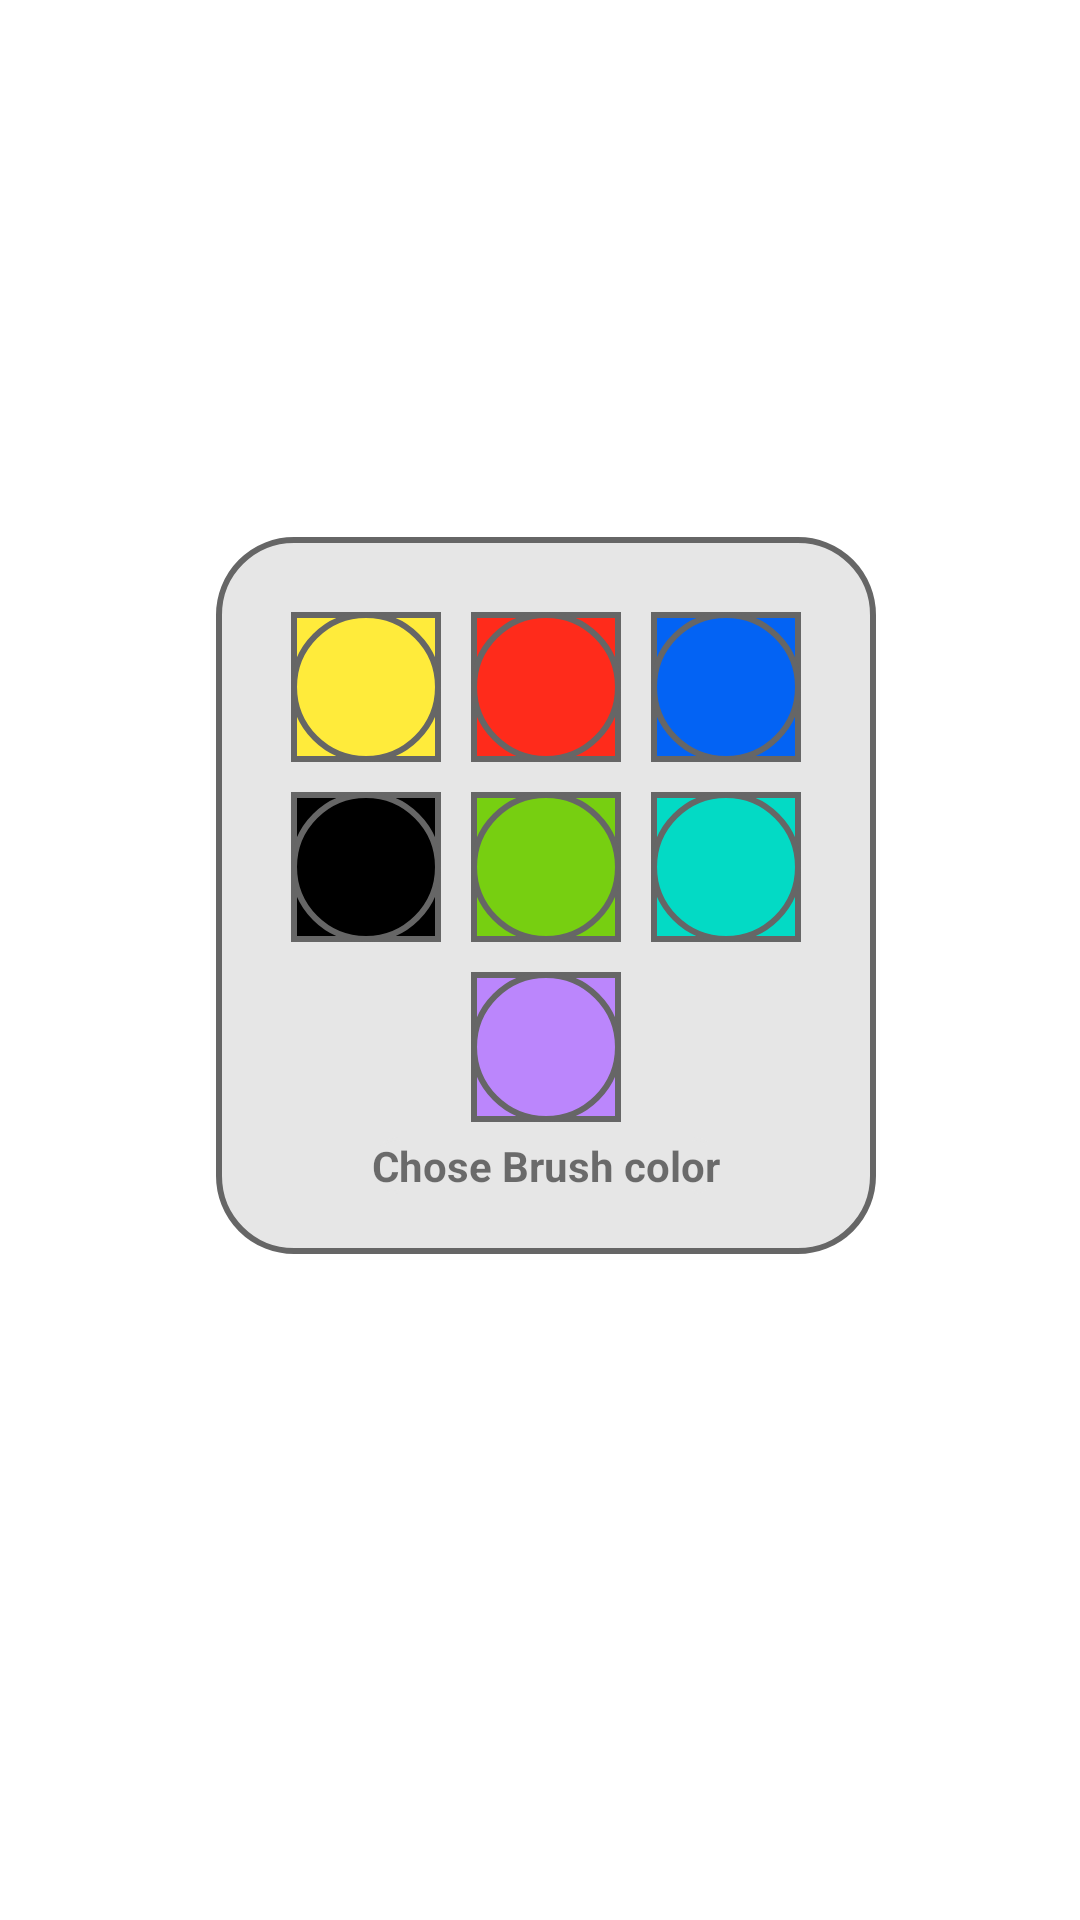

Layout XML and referenced resources for this Android screen:
<!-- AndroidManifest.xml: application theme Theme.DrawingApp10 -->
<!-- res/layout/dialog_brush_color.xml -->
<?xml version="1.0" encoding="utf-8"?>
<androidx.constraintlayout.widget.ConstraintLayout xmlns:android="http://schemas.android.com/apk/res/android"
    xmlns:app="http://schemas.android.com/apk/res-auto"
    android:layout_width="wrap_content"
    android:layout_height="wrap_content"





    >

    <androidx.appcompat.widget.LinearLayoutCompat
        android:layout_width="wrap_content"
        android:layout_height="wrap_content"
        android:layout_margin="20dp"
        android:gravity="center"
        android:orientation="vertical"
        android:padding="20dp"
        android:background="@drawable/shape"
        app:layout_constraintBottom_toBottomOf="parent"
        app:layout_constraintEnd_toEndOf="parent"
        app:layout_constraintHorizontal_bias="0.52"
        app:layout_constraintStart_toStartOf="parent"
        app:layout_constraintTop_toTopOf="parent"
        app:layout_constraintVertical_bias="0.44"


        >

        <androidx.appcompat.widget.LinearLayoutCompat
            android:layout_width="wrap_content"
            android:layout_height="wrap_content"
            android:orientation="horizontal"
            android:id="@+id/lnlayout1row"
            >
            <ImageButton
                android:id="@+id/id_btn_yellow"
                android:layout_width="50dp"
                android:layout_height="50dp"
                android:layout_margin="5dp"
                android:tag="yellow"
                android:src="@drawable/itemlist"
                android:background="@color/Yellow"
                android:onClick="PaintColorClocked"
                />
            <ImageButton
                android:id="@+id/id_btn_red"
                android:layout_width="50dp"
                android:layout_height="50dp"
                android:layout_margin="5dp"
                android:tag="red"
                android:src="@drawable/itemlist"
                android:background="@color/red"
                android:onClick="PaintColorClocked"
                />
            <ImageButton
                android:id="@+id/id_btn_blue"
                android:layout_width="50dp"
                android:layout_height="50dp"
                android:layout_margin="5dp"
                android:tag="blue"
                android:src="@drawable/itemlist"
                android:background="@color/blue"
                android:onClick="PaintColorClocked"
                />



        </androidx.appcompat.widget.LinearLayoutCompat>
        <androidx.appcompat.widget.LinearLayoutCompat
            android:layout_width="wrap_content"
            android:layout_height="wrap_content"
            android:orientation="horizontal"
            android:id="@+id/lnlayout2row"
            >
            <ImageButton
                android:id="@+id/id_btn_black"
                android:layout_width="50dp"
                android:layout_height="50dp"
                android:layout_margin="5dp"
                android:tag="black"
                android:src="@drawable/itemlist"
                android:background="@color/black"
                android:onClick="PaintColorClocked"
                />
            <ImageButton
                android:id="@+id/id_btn_green"
                android:layout_width="50dp"
                android:layout_height="50dp"
                android:layout_margin="5dp"
                android:tag="green"
                android:src="@drawable/itemlist"
                android:onClick="PaintColorClocked"
                android:background="@color/green"
                />

            <ImageButton
                android:id="@+id/id_btn_teal"
                android:layout_width="50dp"
                android:layout_height="50dp"
                android:layout_margin="5dp"
                android:tag="teal"
                android:src="@drawable/itemlist"
                android:background="@color/teal_200"
                android:onClick="PaintColorClocked"
                />


        </androidx.appcompat.widget.LinearLayoutCompat>
        <androidx.appcompat.widget.LinearLayoutCompat
            android:id="@+id/lnlayout3row"
            android:layout_width="wrap_content"
            android:layout_height="wrap_content"
            android:orientation="horizontal"
            >


            <ImageButton
                android:id="@+id/id_btn_purple"
                android:layout_width="50dp"
                android:layout_height="50dp"
                android:layout_margin="5dp"
                android:tag="purple"
                android:src="@drawable/itemlist"
                android:background="@color/purple_200"
                android:onClick="PaintColorClocked"
                />



        </androidx.appcompat.widget.LinearLayoutCompat>

        <TextView
            android:layout_width="wrap_content"
            android:layout_height="wrap_content"
            android:background="@drawable/background_drawing_view_layout"
            android:text="Chose Brush color"
            android:textStyle="bold"

            />
    </androidx.appcompat.widget.LinearLayoutCompat>
</androidx.constraintlayout.widget.ConstraintLayout>
<!-- resources referenced by this layout -->
<resources>
  <color name="Yellow">#FFEB3B</color>
  <color name="black">#FF000000</color>
  <color name="blue">#0363F4</color>
  <color name="green">#77CF11</color>
  <color name="purple_200">#FFBB86FC</color>
  <color name="red">#FF2B1B</color>
  <color name="teal_200">#FF03DAC5</color>
  <!-- drawable background_drawing_view_layout (drawable) -->
  <?xml version="1.0" encoding="utf-8"?>
  <selector xmlns:android="http://schemas.android.com/apk/res/android">
      <item>
      <shape
  android:shape="rectangle"
          >
          <stroke
              android:width="1dp"
  android:color="@color/gray"
              ></stroke>
  <corners
      android:radius="10dp"
      ></corners>
      </shape>
      </item>
  </selector>
  <!-- drawable itemlist (drawable) -->
  <?xml version="1.0" encoding="utf-8"?>
  <layer-list xmlns:android="http://schemas.android.com/apk/res/android">
  <item>
  <shape
  android:shape="rectangle"
      >
  
      <solid android:color="#00000000"/>
      <stroke android:color="@color/darkgray"
          android:width="2dp"
          />
      <padding
          android:bottom="0dp"
          android:left="0dp"
          android:right="0dp"
          android:top="0dp"
          ></padding>
  
  
  </shape>
  
  </item>
      <item>
          <shape
  
              >
  
              <solid android:color="#00000000"/>
              <stroke android:color="@color/darkgray"
                  android:width="2dp"
                  />
              <corners android:radius="25dp"></corners>
  
          </shape>
  
      </item>
  
  
  </layer-list>
  <!-- drawable shape (drawable) -->
  <?xml version="1.0" encoding="utf-8"?>
  <shape xmlns:android="http://schemas.android.com/apk/res/android"
  android:shape="rectangle"
  
  
      >
  <solid android:color="@color/gray"/>
      <stroke android:color="@color/darkgray"
          android:width="2dp"
          />
      <corners android:radius="25dp"></corners>
  </shape>
  <style name="Theme.DrawingApp10" parent="Theme.MaterialComponents.DayNight.DarkActionBar">
          
          <item name="colorPrimary">@color/purple_500</item>
          <item name="colorPrimaryVariant">@color/purple_700</item>
          <item name="colorOnPrimary">@color/white</item>
          
          <item name="colorSecondary">@color/teal_200</item>
          <item name="colorSecondaryVariant">@color/teal_700</item>
          <item name="colorOnSecondary">@color/black</item>
          
  
  
  
  
          <item name="android:statusBarColor" tools:targetApi="l">?attr/colorPrimaryVariant</item>
          
      </style>
  <color name="gray">#e6e6e6</color>
  <color name="darkgray">#ff666666</color>
  <color name="purple_500">#FF6200EE</color>
  <color name="purple_700">#FF3700B3</color>
  <color name="white">#FFFFFFFF</color>
  <color name="teal_700">#9CBFFB</color>
</resources>
